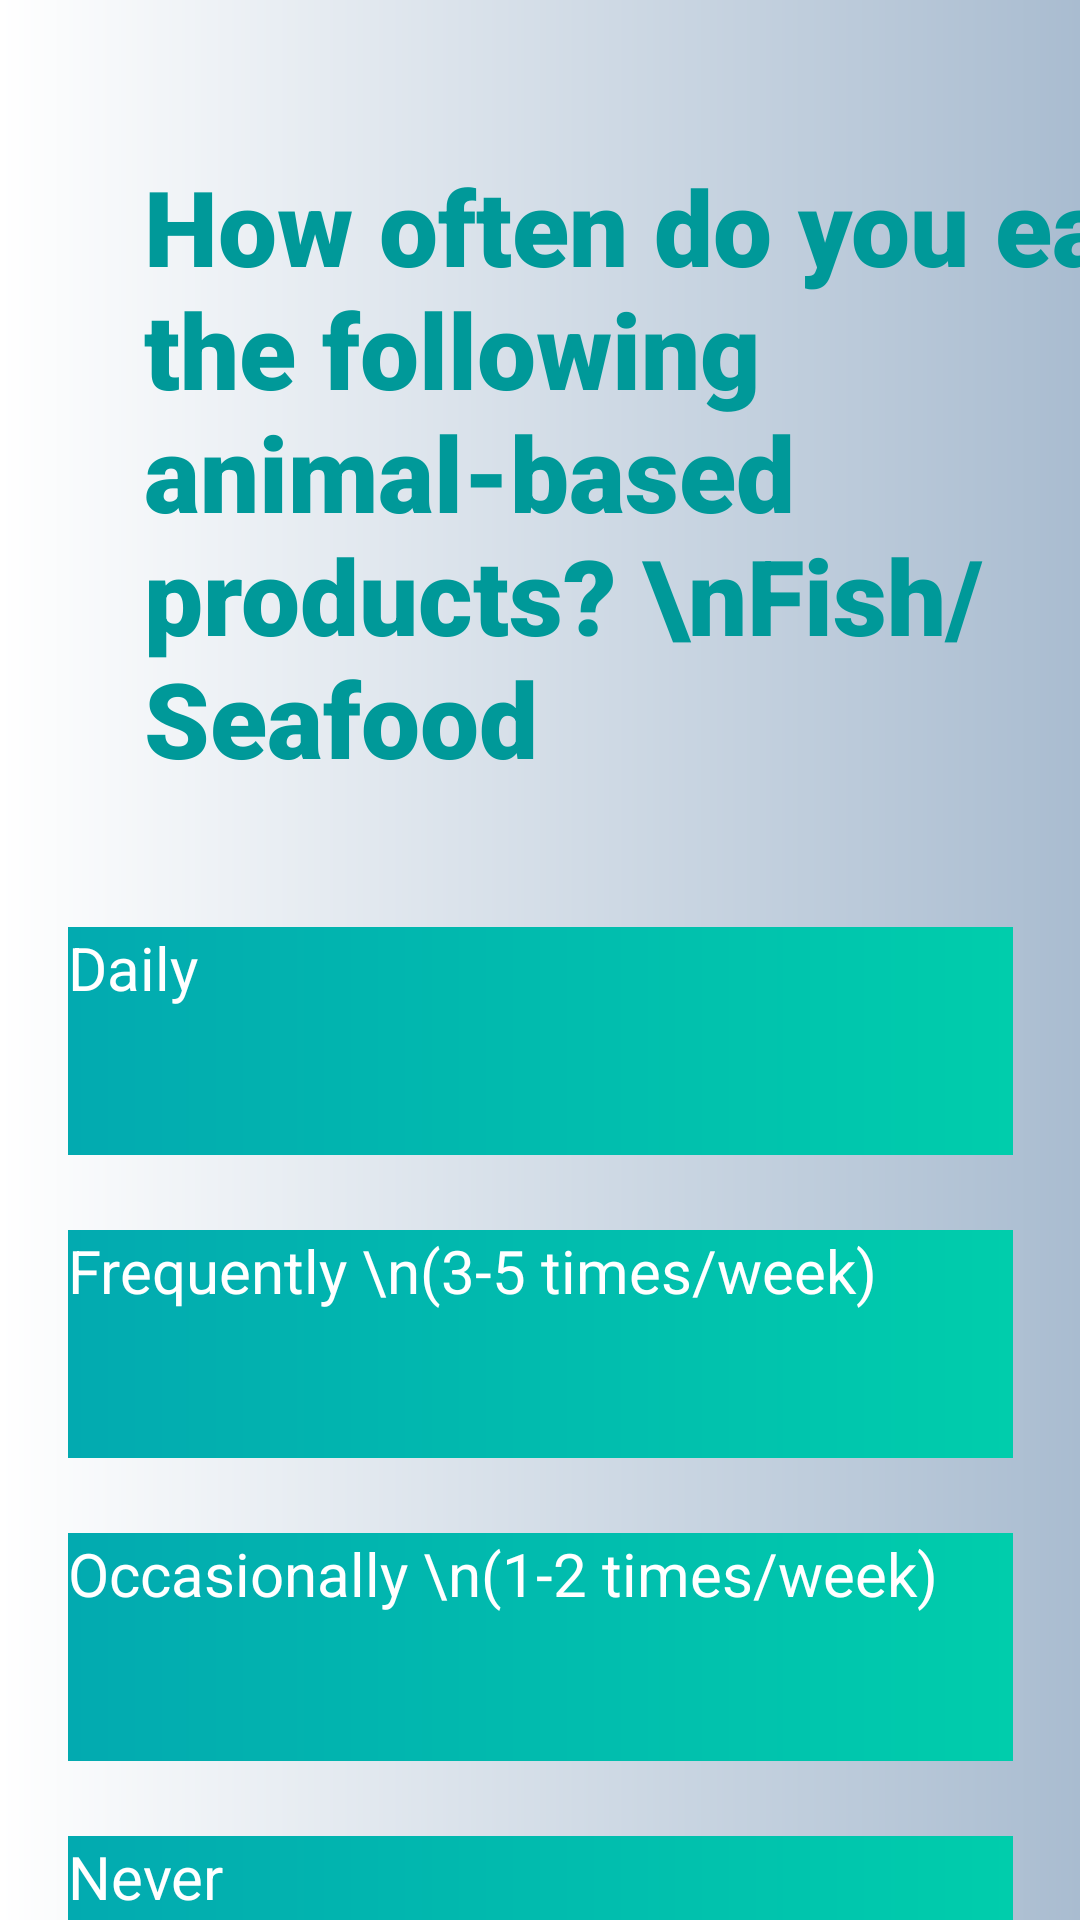

Android layout source for this screen:
<!-- AndroidManifest.xml: application theme Theme.B07DemoSummer2024 -->
<!-- res/layout/fragment_question9_4.xml -->
<androidx.constraintlayout.widget.ConstraintLayout
    xmlns:android="http://schemas.android.com/apk/res/android"
    xmlns:app="http://schemas.android.com/apk/res-auto"
    xmlns:tools="http://schemas.android.com/tools"
    android:layout_width="match_parent"
    android:layout_height="match_parent"
    android:background="@drawable/welcgradient">

    <TextView
        android:id="@+id/textView5"
        style="@style/SurveyTitle"
        android:layout_width="362dp"
        android:layout_height="221dp"
        android:layout_marginStart="48dp"
        android:layout_marginTop="52dp"
        android:fontFamily="sans-serif-black"
        android:text="How often do you eat the following animal-based products? \nFish/Seafood"
        app:layout_constraintStart_toStartOf="parent"
        app:layout_constraintTop_toTopOf="parent" />

    <android.widget.Button
        android:id="@+id/q9_4option1"
        style="@style/SurveyButton"
        android:layout_width="315dp"
        android:layout_height="76dp"
        android:layout_marginTop="36dp"
        android:text="Daily"
        app:layout_constraintEnd_toEndOf="parent"
        app:layout_constraintStart_toStartOf="parent"
        app:layout_constraintTop_toBottomOf="@+id/textView5" />

    <android.widget.Button
        android:id="@+id/q9_4option2"
        style="@style/SurveyButton"
        android:layout_width="315dp"
        android:layout_height="76dp"
        android:text="Frequently \n(3-5 times/week)"
        app:layout_constraintStart_toStartOf="@+id/q9_4option1"
        app:layout_constraintTop_toBottomOf="@+id/q9_4option1" />

    <android.widget.Button
        android:id="@+id/q9_4option3"
        style="@style/SurveyButton"
        android:layout_width="315dp"
        android:layout_height="76dp"
        android:text="Occasionally \n(1-2 times/week)"
        app:layout_constraintStart_toStartOf="@+id/q9_4option2"
        app:layout_constraintTop_toBottomOf="@+id/q9_4option2" />

    <android.widget.Button
        android:id="@+id/q9_4option4"
        style="@style/SurveyButton"
        android:layout_width="315dp"
        android:layout_height="76dp"
        android:text="Never"
        app:layout_constraintStart_toStartOf="@+id/q9_4option3"
        app:layout_constraintTop_toBottomOf="@+id/q9_4option3" />



    </androidx.constraintlayout.widget.ConstraintLayout>
<!-- resources referenced by this layout -->
<resources>
  <!-- drawable welcgradient (drawable) -->
  <?xml version="1.0" encoding="utf-8"?>
  <shape xmlns:android="http://schemas.android.com/apk/res/android" android:shape="rectangle">
  
      <gradient android:startColor="#ffffff" android:endColor="#a9bcd0" android:type="linear" ></gradient>
  
  </shape>
  <style name="SurveyButton" parent="TextAppearance.AppCompat">
          <item name="android:textColor"> @color/white </item>
          <item name="android:textAllCaps"> false</item>
          <item name="android:background"> @drawable/appgradient</item>
          <item name="android:textSize">20dp</item>
          <item name="android:layout_marginTop"> 25dp</item>
      </style>
  <style name="SurveyTitle" parent="TextAppearance.AppCompat">
          <item name="android:fontFamily"> sans-serif-black</item>
          <item name="android:textAllCaps">false</item>
          <item name="android:textAppearance"> @style/TextAppearance.AppCompat.Large</item>
          <item name="android:textColor">@color/teal</item>
          <item name="android:textSize">35sp</item>
          <item name="android:textStyle">bold</item>
      </style>
  <color name="white">#FFFFFFFF</color>
  <!-- drawable appgradient (drawable) -->
  <?xml version="1.0" encoding="utf-8"?>
  <shape xmlns:android="http://schemas.android.com/apk/res/android" android:shape="rectangle">
  
      <gradient android:startColor="#02AAB0" android:endColor="#00CDAC" android:type="linear" ></gradient>
  
  </shape>
  <color name="teal">#009999</color>
</resources>
